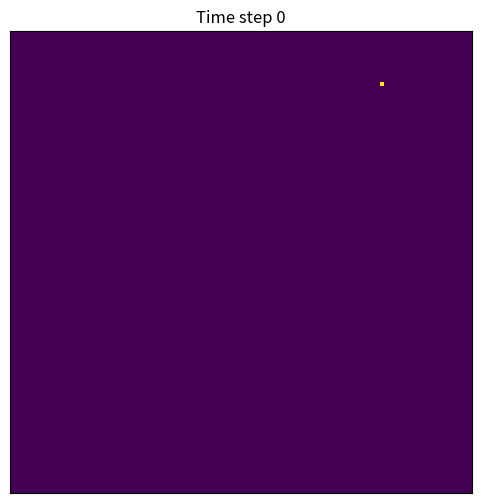
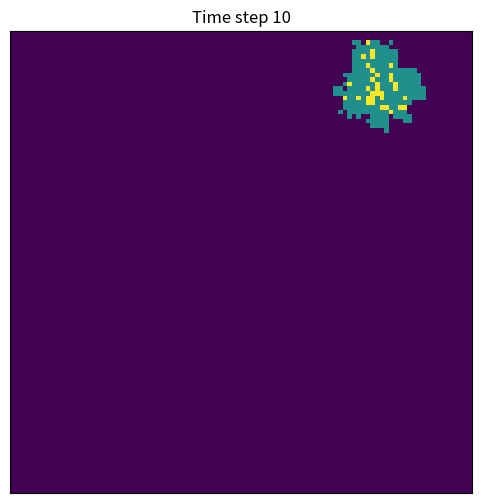
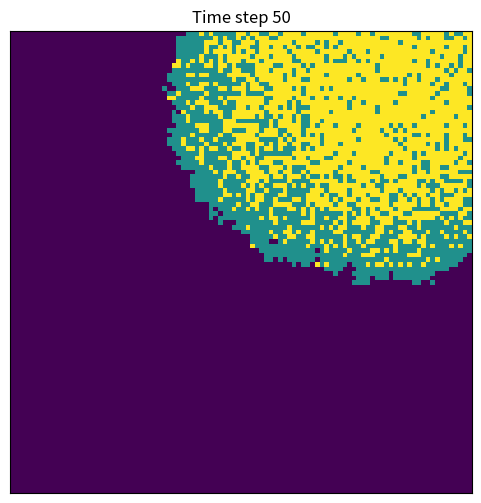
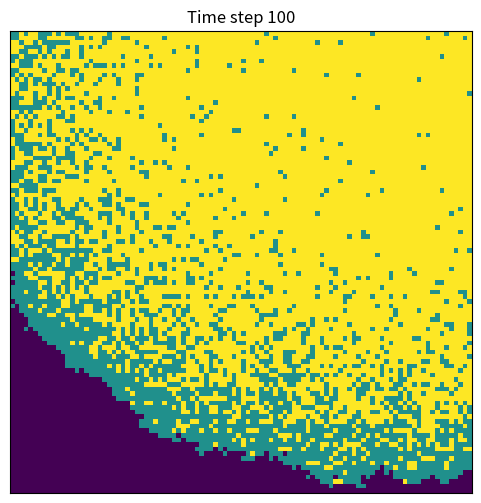

The matplotlib source for these figures, in order:
import numpy as np
import matplotlib.pyplot as plt #import necessary libs
population = np.zeros((100,100)) #generate a 100*100 array with 0 to form a square
outbreak = np.random.choice(range(100),2) #randomly choose a point in the square
population[outbreak[0],outbreak[1]] = 1 #as the outbreak of infection, give the point tag=1(infected)
beta=0.3
gamma=0.05
#define beta and gamma
plt.figure(figsize=(6,6))
plt.imshow(population, cmap='viridis')
plt.xticks([])
plt.yticks([])
plt.title("Time step 0")
plt.show()#When the time equals to 0, a graph can be directly generated without loops
for t in range(101):#required timestep is 100
    new_population=population.copy()
    infected = np.where(population==1) #to find all the infected points
    for i,j in zip(infected[0],infected[1]): #to zip all the xs and ys of infected points into two big lists (the zip code is the code that I have learnt outside of the course)
        if np.random.rand()<gamma:#a kind of draw, the principle of it is using a rand command to generate a float from 0 to 1 randomly and compare to the possibility provided to see the "draw result"
            new_population[i,j]=2 #they are recovered and given the tag=2(recovered)
        else:
            neighbours=[(-1,0),(1,0),(0,-1),(0,1),(-1,-1),(-1,1),(1,-1),(1,1)] #all the possiblities arrays of the surronding 8 points of a point which array is (0,0)
            for x,y in neighbours:
                ni,nj=i+x,j+y #to have all the 8 surrounding ponts arrays of one given points
                if 0<=ni<100 and 0<=nj<100 and population[ni,nj]==0 and np.random.rand()<beta: #three conditions to be satisfied to become a infected point
                    new_population[ni,nj]=1
    population = new_population #update the population for next loop
    if t in [10,50,100]: #to print the graph of timesteps 10, 50, 100
        plt.figure(figsize=(6,6))
        plt.imshow(population, cmap='viridis')
        plt.xticks([])
        plt.yticks([])
        plt.title(f"Time step {t}")
        plt.show()

#Pseudocode:
#import all the libs and define all the intial variables and tags for 3 different categories(suspectible,infected,recovered)
#use commands given in the guidance to first generate a 100*100 square and give an outbreak of the infection
#for t in range(timesteps):
#   use where() to find all the infected points for further operations(infection and recovery)
#   generate long lists to store all the xs and ys of infected points
#       for those points that be recovered, transfer their tag from infected to recovered
#           for those points that are not recovered, they all have chance to infect their surrouding points
#           write command to represent all the surrounding points of a specific given point
#               for the neighbouring points which satisfies: 1.within the 100*100 square 2.tag is suspectible 3.beta , transfer their tags into infected
#   if t in (the four requested timestep points[0,10,50,100])
#       print the plots